Run: headless pygame with SDL's dummy video driver; simulated clock (each Clock.tick advances the game by its frame time, no real sleeping); random seed 0; keys injected as events and as key.get_pressed() state; no mouse input.
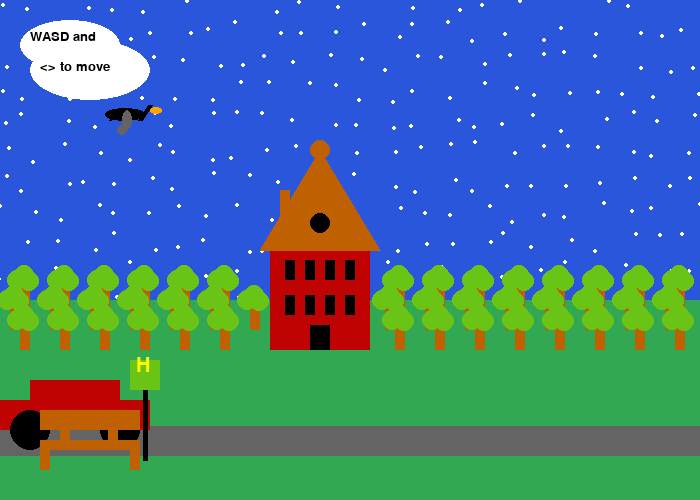
Frame 1 of 4 · flips 1–60 · no input
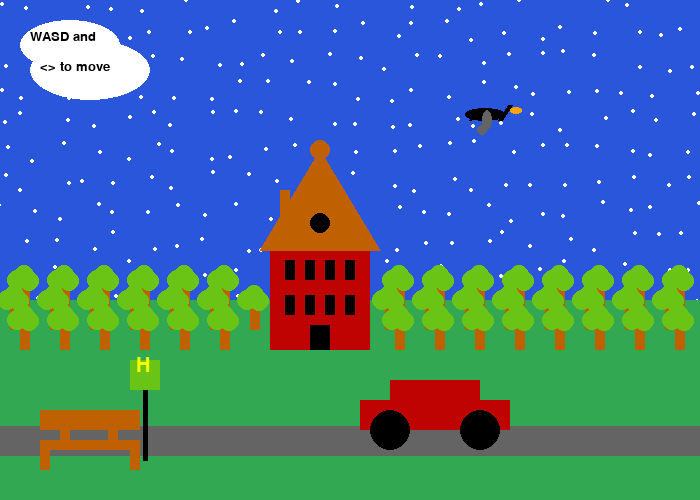
Frame 2 of 4 · flips 61–180 · tapped SPACE, RETURN · held RIGHT (→), D
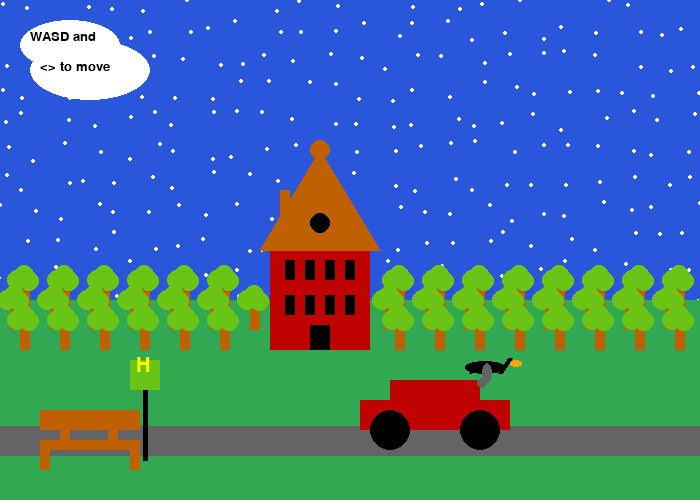
Frame 3 of 4 · flips 181–300 · held DOWN (↓), S
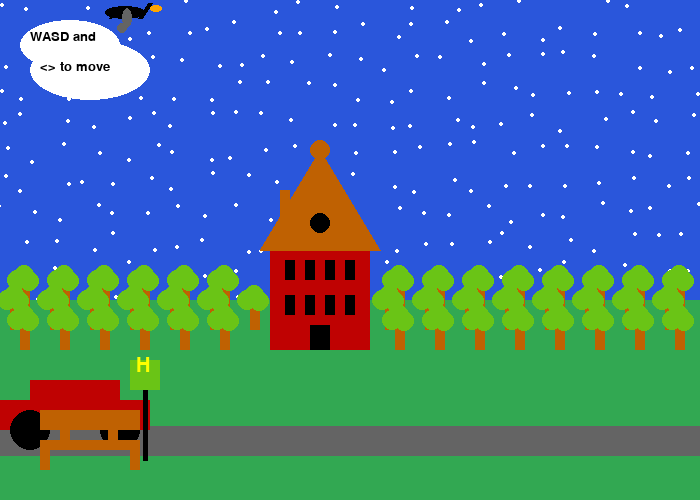
Frame 4 of 4 · flips 301–420 · held LEFT (←), A, UP (↑), W

The pygame program that drew these frames:

#David Vilhena Klein   
# 18.10.2023
# lab 10 on http://programarcadegames.com

import pygame, random
pygame.init()
pygame.font.init()



#function that draws the car
def draw_car(screen, x):
    pygame.draw.rect(screen, (191, 2, 2), [400+x, 400, 150, 30])
    pygame.draw.rect(screen, (191, 2, 2), [430+x, 380, 90, 50])
    pygame.draw.circle(screen, (0,0,0), (430+x,430),20)
    pygame.draw.circle(screen, (0,0,0), (520+x,430),20)

def draw_bird(screen, x, y):
    pygame.draw.ellipse(screen, (0,0,0), (x+5,y+8,40,13))
    pygame.draw.ellipse(screen, ((100,100,100)), (x+22,y+10,10,20))
    pygame.draw.ellipse(screen, (255,165,0), (x+50, y+7, 12, 7))
    pygame.draw.ellipse(screen, ((100,100,100)), (x+17,y+25,10,10))
    pygame.draw.line(screen, (0,0,0), (x+40,y+20), (x+50,y+5), 5)
    pygame.draw.line(screen, (0,0,0), (x+10,y+20), (x+20, y+10),3)
    

def main():

    def draw_text(text, size, col, x, y):
        font_name = pygame.font.match_font('arial')
        font = pygame.font.Font(font_name, size)
        text_surface = font.render(text, True, col)
        text_rect = text_surface.get_rect()
        text_rect.topleft = (x, y)
        screen.blit(text_surface, text_rect)

    BLACK    = (   0,   0,   0)
    WHITE    = ( 255, 255, 255)
    GREEN    = (50, 168, 82)
    GREEN2   = (106, 196, 22)
    RED      = (191, 2, 2)
    BLUE     = (42, 86, 219)
    GREY     = ( 100, 100, 100)
    BROWN    = (191, 97, 2)
    YELLOW   = (255, 255, 0)

    height=500
    widh=700
    size = (widh, height)
    screen = pygame.display.set_mode(size)
    pygame.display.set_caption("Davids tolles Py-Game")

    
    pygame.joystick.init()
    joystick_count = pygame.joystick.get_count()
    if  joystick_count == 0:
        # No joysticks!
        print("Error, I didn't find any joysticks.")
    else:
        # Use joystick #0 and initialize it
        my_joystick = pygame.joystick.Joystick(0)
        my_joystick.init()

    # Used to manage how fast the screen updates
    clock = pygame.time.Clock()

    carposition=-400
    carspeed=0

    # Stars into list
    stars=[]
    for xoffset in range(1, widh, 30):
            for yoffset in range(1, height, 30):
                stars.append([xoffset+random.randint(-10,10), yoffset+random.randint(-10,10)])
    xtwinkle=0
    ytwinkle=0

    bird_x_pos=100
    bird_y_pos=100
    bird_x_speed=0
    bird_y_speed=0

    done = False
    # -------- Main Program Loop -----------
    while not done:
        # --- Main event loop
        for event in pygame.event.get(): # User did something
            if event.type == pygame.QUIT: # If user clicked close
                done = True # Flag that we are done so we exit this loop
            elif event.type == pygame.JOYAXISMOTION: #Joystick controls for the bird
                bird_x_pos += int(my_joystick.get_axis(0))*3
                bird_y_pos += int(my_joystick.get_axis(1))*3
            elif event.type == pygame.KEYDOWN:
                if event.key == pygame.K_LEFT:
                    carspeed=-3
                elif event.key == pygame.K_RIGHT:
                    carspeed=3
                elif event.key == pygame.K_w:
                    bird_y_speed=-3
                elif event.key == pygame.K_s:
                    bird_y_speed=3
                elif event.key == pygame.K_d:
                    bird_x_speed=3
                elif event.key == pygame.K_a:
                    bird_x_speed=-3
                

            elif event.type == pygame.KEYUP:
                if event.key == pygame.K_LEFT:
                    carspeed=0
                elif event.key == pygame.K_RIGHT:
                    carspeed=0
                elif event.key == pygame.K_w:
                    bird_y_speed=0
                elif event.key == pygame.K_s:
                    bird_y_speed=0
                elif event.key == pygame.K_d:
                    bird_x_speed=0
                elif event.key == pygame.K_a:
                    bird_x_speed=0
    
        # --- Game logic should go here
    
        # --- Drawing code should go here
    
        # First, clear the screen to white. Don't put other drawing commands
        # above this, or they will be erased with this command.
        screen.fill(WHITE)
        # Sky and print stars
        pygame.draw.rect(screen, BLUE, [0,0,700,300])
        for star in stars:
            if random.randint(1,10000) == 1:
                xtwinkle=random.randint(-1,1)
                ytwinkle=random.randint(-1,1)
            pygame.draw.circle(screen, WHITE, [star[0]+xtwinkle, star[1]+ytwinkle], 2)
        
        pygame.draw.rect(screen, GREEN, [0,300,700,500]) # Grass
        pygame.draw.line(screen, GREY, (0,440), (700,440), 30) #Street

        # CAR
        carposition+=carspeed
        draw_car(screen, carposition)
        if carposition > 400:
            carposition=-800
        if carposition < -800:
            carposition=400

        # House
        pygame.draw.rect(screen, RED, [270,250,100,100])
        pygame.draw.polygon(screen, BROWN, [(260,250),(380,250),(320,150)])
        for i in range(285, 360, 20):
            for j in range(260, 320, 35):
                pygame.draw.rect(screen, BLACK, [i,j, 10, 20])
        pygame.draw.circle(screen, BROWN, (320,150),10)
        pygame.draw.circle(screen, BLACK, (320,223),10)
        pygame.draw.rect(screen, BLACK, [310, 325, 20, 25])
        pygame.draw.rect(screen, BROWN, [280, 190, 10, 30])

        
        # bench and post
        pygame.draw.rect(screen, BROWN, [40, 440, 100, 10])
        pygame.draw.rect(screen, BROWN, [40, 410, 100, 20])
        pygame.draw.rect(screen, BROWN, [60, 430, 10, 20])
        pygame.draw.rect(screen, BROWN, [108, 430, 10, 20])
        pygame.draw.rect(screen, BROWN, [40, 440, 10, 30])
        pygame.draw.rect(screen, BROWN, [130, 440, 10, 30])
        pygame.draw.line(screen, BLACK, (145,380),(145, 460), 5)
        pygame.draw.rect(screen, GREEN2, [130,360, 30, 30])
        draw_text("H", 30, YELLOW, 136, 356)


        # happy little trees
        offset =5
        for l in range (280, 340, 20):
            for k in range(15+offset,260, 40):  
                pygame.draw.rect(screen, BROWN, [k, l, 10, 30])
                pygame.draw.circle(screen, GREEN2, (k-3,l),10)
                pygame.draw.circle(screen, GREEN2, (k+9,l+1),10)
                pygame.draw.circle(screen, GREEN2, (k+4,l-5),10)
            for m in range(390+offset,695, 40):
                pygame.draw.rect(screen, BROWN, [m, l, 10, 30])
                pygame.draw.circle(screen, GREEN2, (m-3,l),10)
                pygame.draw.circle(screen, GREEN2, (m+9,l+1),10)
                pygame.draw.circle(screen, GREEN2, (m+4,l-5),10)
            offset=offset*(-1)

        # BIRD
        if bird_y_pos < 1:
            bird_y_pos = 1
        if bird_y_pos > 350:
            bird_y_pos = 350
        if bird_x_pos > 800:
            bird_x_pos=-50
        if bird_x_pos < -50:
            bird_x_pos = 800
        bird_y_pos+=bird_y_speed
        bird_x_pos+=bird_x_speed
        draw_bird(screen, bird_x_pos, bird_y_pos)

        #Clouds with Text
        pygame.draw.ellipse(screen, WHITE, [20,20,100,50])
        pygame.draw.ellipse(screen, WHITE, [30,40,120,60])
        draw_text("WASD and", 20, BLACK, 30, 30)
        draw_text("<> to move", 20, BLACK, 40, 60)
        
        
        # --- Go ahead and update the screen with what we've drawn.
        pygame.display.flip()
    
        # --- Limit to 60 frames per second
        clock.tick(60)

    pygame.quit()

if __name__=="__main__":
    main()
